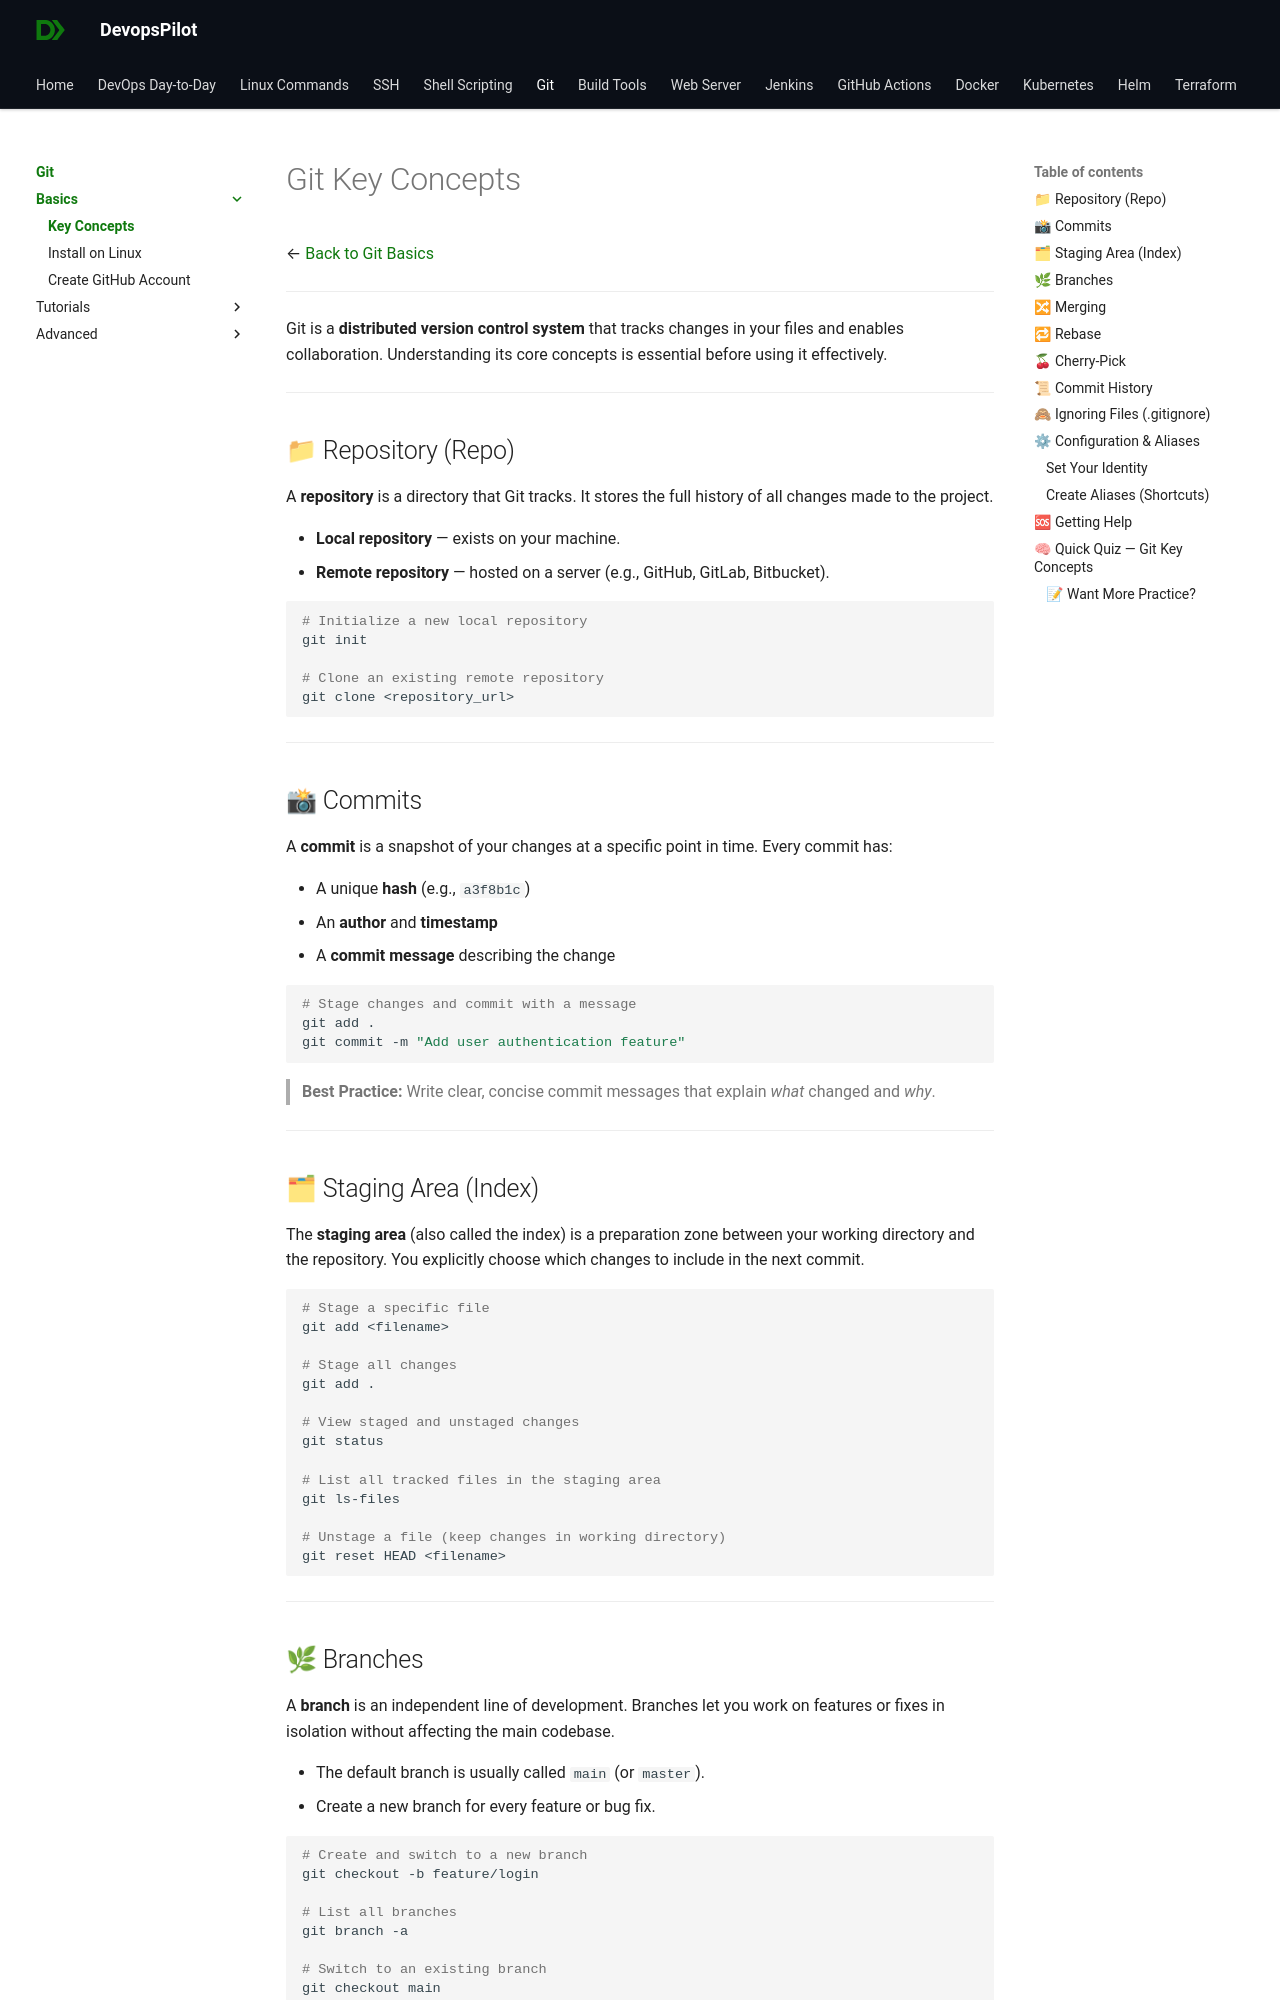

repository: devopspilot1/devopspilot1.github.io · page: git/basics/git-key-concepts/index.html · generator: mkdocs

---
title: "Git Key Concepts"
description: "Understand the core concepts of Git including repositories, commits, branches, staging, merging, and more."
---

# Git Key Concepts

← [Back to Git Basics](../index.md)

---

Git is a **distributed version control system** that tracks changes in your files and enables collaboration. Understanding its core concepts is essential before using it effectively.

---

## 📁 Repository (Repo)

A **repository** is a directory that Git tracks. It stores the full history of all changes made to the project.

- **Local repository** — exists on your machine.
- **Remote repository** — hosted on a server (e.g., GitHub, GitLab, Bitbucket).

```bash
# Initialize a new local repository
git init

# Clone an existing remote repository
git clone <repository_url>
```

---

## 📸 Commits

A **commit** is a snapshot of your changes at a specific point in time. Every commit has:

- A unique **hash** (e.g., `a3f8b1c`)
- An **author** and **timestamp**
- A **commit message** describing the change

```bash
# Stage changes and commit with a message
git add .
git commit -m "Add user authentication feature"
```

> **Best Practice:** Write clear, concise commit messages that explain *what* changed and *why*.

---

## 🗂 Staging Area (Index)

The **staging area** (also called the index) is a preparation zone between your working directory and the repository. You explicitly choose which changes to include in the next commit.

```bash
# Stage a specific file
git add <filename>

# Stage all changes
git add .

# View staged and unstaged changes
git status

# List all tracked files in the staging area
git ls-files

# Unstage a file (keep changes in working directory)
git reset HEAD <filename>
```

---
